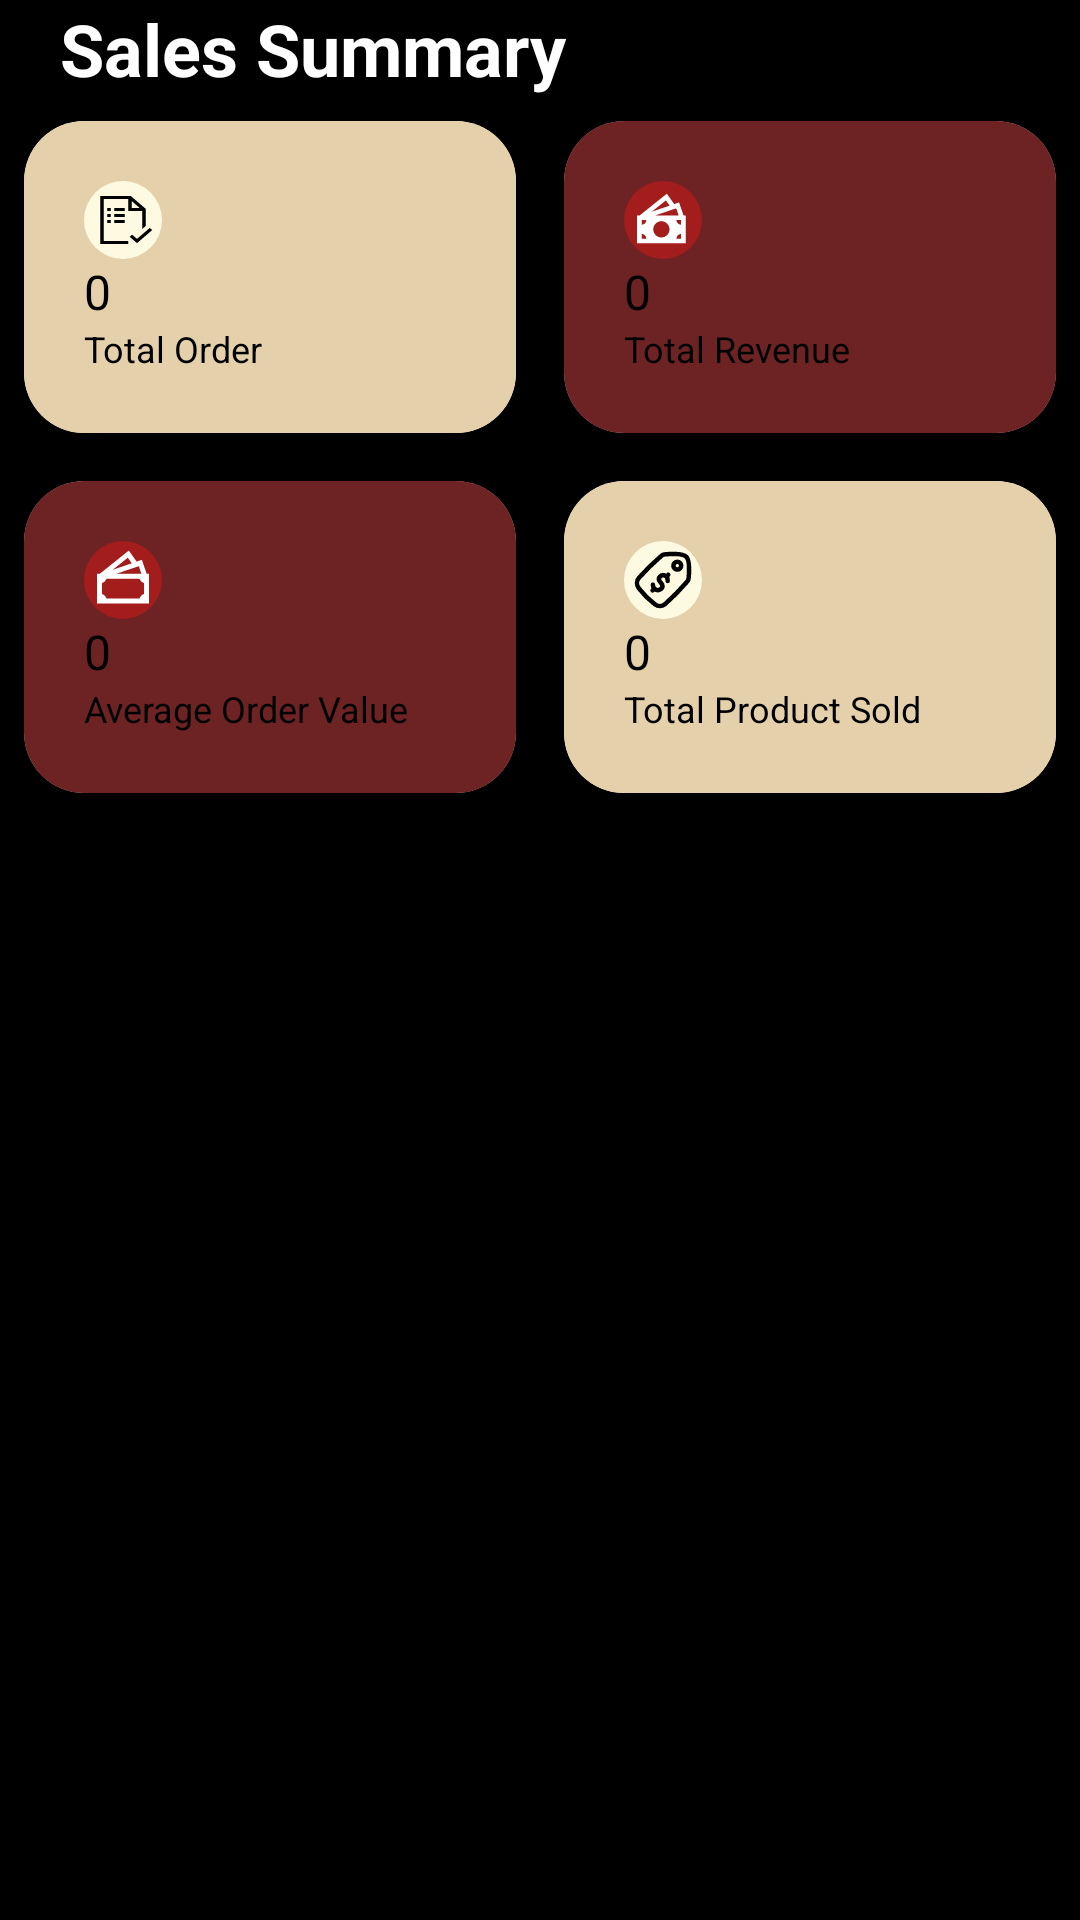

Write the Android layout XML for this screen, with the resource values it uses.
<!-- AndroidManifest.xml: application theme Theme.Artisan -->
<!-- res/layout/sales_summary.xml -->
<?xml version="1.0" encoding="utf-8"?>
<LinearLayout
    xmlns:android="http://schemas.android.com/apk/res/android"
    xmlns:card_view="http://schemas.android.com/apk/res-auto"
    android:layout_width="match_parent"
    android:layout_height="wrap_content"
    android:layout_margin="20dp"
    android:orientation="vertical">
    <TextView
        android:layout_width="wrap_content"
        android:layout_height="wrap_content"
        android:text="Sales Summary"
        android:layout_marginLeft="20dp"
        android:layout_marginRight="20dp"
        android:textSize="24sp"
        android:textStyle="bold"
        android:textColor="@color/white" />

    <TableRow
        android:layout_width="match_parent"
        android:layout_height="wrap_content">

        <androidx.cardview.widget.CardView
            android:layout_width="match_parent"
            android:layout_height="wrap_content"
            android:layout_margin="8dp"
            card_view:cardCornerRadius="20dp"
            android:layout_weight="1"
            card_view:cardElevation="4dp">

            <LinearLayout
                android:layout_width="match_parent"
                android:layout_height="wrap_content"
                android:background="@color/darkskin"
                android:orientation="vertical"
                android:padding="20dp">

                <ImageView
                    android:id="@+id/imageView25"
                    android:layout_width="wrap_content"
                    android:layout_height="wrap_content"
                    card_view:srcCompat="@drawable/total_order" />

                <TextView
                    android:id="@+id/totalOrder"
                    android:layout_width="wrap_content"
                    android:layout_height="wrap_content"
                    android:text="0"
                    android:textColor="@color/black"
                    android:textSize="16sp" />

                <TextView
                    android:layout_width="wrap_content"
                    android:layout_height="wrap_content"
                    android:text="Total Order"
                    android:textColor="@color/black"
                    android:textSize="12sp" />

            </LinearLayout>
        </androidx.cardview.widget.CardView>

        <androidx.cardview.widget.CardView
            android:layout_width="match_parent"
            android:layout_height="wrap_content"
            android:layout_margin="8dp"
            android:layout_weight="1"
            card_view:cardCornerRadius="20dp"
            card_view:cardElevation="4dp">

            <LinearLayout
                android:layout_width="match_parent"
                android:layout_height="wrap_content"
                android:background="@color/darkred"
                android:orientation="vertical"
                android:padding="20dp">

                <ImageView
                    android:layout_width="wrap_content"
                    android:layout_height="wrap_content"
                    card_view:srcCompat="@drawable/total_revenue" />

                <TextView
                    android:id="@+id/totalRevenue"
                    android:layout_width="wrap_content"
                    android:layout_height="wrap_content"
                    android:textColor="@color/black"
                    android:text="0"
                    android:textSize="16sp" />

                <TextView
                    android:layout_width="wrap_content"
                    android:layout_height="wrap_content"
                    android:text="Total Revenue"
                    android:textColor="@color/black"
                    android:textSize="12sp" />

            </LinearLayout>
        </androidx.cardview.widget.CardView>
    </TableRow>

    <TableRow
        android:layout_width="match_parent"
        android:layout_height="wrap_content">

        <androidx.cardview.widget.CardView
            android:layout_width="match_parent"
            android:layout_height="wrap_content"
            android:layout_margin="8dp"
            card_view:cardCornerRadius="20dp"
            android:layout_weight="1"
            card_view:cardElevation="4dp">

            <LinearLayout
                android:layout_width="match_parent"
                android:layout_height="wrap_content"
                android:background="@color/darkred"
                android:orientation="vertical"
                android:padding="20dp">

                <ImageView
                    android:layout_width="wrap_content"
                    android:layout_height="wrap_content"
                    card_view:srcCompat="@drawable/average_order_value" />

                <TextView
                    android:id="@+id/averageOrderValue"
                    android:layout_width="wrap_content"
                    android:layout_height="wrap_content"
                    android:text="0"
                    android:textColor="@color/black"
                    android:textSize="16sp" />

                <TextView
                    android:layout_width="wrap_content"
                    android:layout_height="wrap_content"
                    android:text="Average Order Value"
                    android:textColor="@color/black"
                    android:textSize="12sp" />

            </LinearLayout>
        </androidx.cardview.widget.CardView>

        <androidx.cardview.widget.CardView
            android:layout_width="match_parent"
            android:layout_height="wrap_content"
            android:layout_margin="8dp"
            android:layout_weight="1"
            card_view:cardCornerRadius="20dp"
            card_view:cardElevation="4dp">

            <LinearLayout
                android:layout_width="match_parent"
                android:layout_height="wrap_content"
                android:background="@color/darkskin"
                android:orientation="vertical"
                android:padding="20dp">

                <ImageView
                    android:layout_width="wrap_content"
                    android:layout_height="wrap_content"
                    card_view:srcCompat="@drawable/total_product_sold" />

                <TextView
                    android:id="@+id/totalProductSold"
                    android:layout_width="wrap_content"
                    android:layout_height="wrap_content"
                    android:textColor="@color/black"
                    android:text="0"
                    android:textSize="16sp" />

                <TextView
                    android:layout_width="wrap_content"
                    android:layout_height="wrap_content"
                    android:text="Total Product Sold"
                    android:textColor="@color/black"
                    android:textSize="12sp" />

            </LinearLayout>
        </androidx.cardview.widget.CardView>
    </TableRow>
</LinearLayout>
<!-- resources referenced by this layout -->
<resources>
  <color name="black">#FF000000</color>
  <color name="darkred">#6D2323</color>
  <color name="darkskin">#E5D0AC</color>
  <color name="white">#FFFFFFFF</color>
  <!-- drawable average_order_value (drawable) -->
  <vector xmlns:android="http://schemas.android.com/apk/res/android"
      android:width="26dp"
      android:height="26dp"
      android:viewportWidth="26"
      android:viewportHeight="26">
  
      
      <path
          android:fillColor="#A31D1D"
          android:pathData="M13,0
              a13,13 0 1,0 0,26
              a13,13 0 1,0 0,-26Z" />
  
      
      <path
          android:fillColor="#FFFFFF"
          android:pathData="
              M17.5613,6.87139
              L14.9374,3.1926
              L5.28931,10.9002
              L4.75445,10.8944
              V10.9026
              H4.3335
              V20.8074
              H21.6668
              V10.9026
              H20.8728
              L19.293,6.28123
              L17.5613,6.87139
              Z
  
              M19.1287,10.9026
              H10.8517
              L17.0165,8.80117
              L18.2728,8.3992
              L19.1287,10.9026
              Z
  
              M15.9303,7.42771
              L9.56651,9.59685
              L14.6064,5.57056
              L15.9303,7.42771
              Z
  
              M5.98429,17.6453
              V14.0631
              C6.33275,13.9401 6.64927,13.7407 6.91064,13.4795
              C7.172,13.2182 7.37159,12.9018 7.49477,12.5534
              H18.5056
              C18.6286,12.902 18.8282,13.2185 19.0895,13.4799
              C19.3509,13.7413 19.6675,13.9408 20.016,14.0639
              V17.6461
              C19.6675,17.7692 19.3509,17.9687 19.0895,18.2301
              C18.8282,18.4915 18.6286,18.808 18.5056,19.1566
              H7.49642
              C7.37276,18.808 7.17283,18.4914 6.91123,18.23
              C6.64962,17.9685 6.33294,17.7688 5.98429,17.6453
              Z" />
  </vector>
  <!-- drawable total_order (drawable) -->
  <vector xmlns:android="http://schemas.android.com/apk/res/android"
      android:width="26dp"
      android:height="26dp"
      android:viewportWidth="26"
      android:viewportHeight="26">
  
      
      <path
          android:fillColor="#FEF9E1"
          android:pathData="M13,0
              a13,13 0 1,0 0,26
              a13,13 0 1,0 0,-26Z" />
  
      
      <path
          android:fillColor="#000000"
          android:pathData="M22.75,16.35
              l-5.08,4.36
              l-2.45,-2.11
              l0.82,-0.7
              l1.63,1.39
              l4.26,-3.64
              l0.82,0.7Z
  
              M13.59,10
              h-3.5v-1h3.5v1Z
  
              M13.59,12
              h-3.5v-1h3.5v1Z
  
              M10.08,13
              h3.5v1h-3.5v-1Z
  
              M8.92,10
              h-1.17v-1h1.17v1Z
  
              M8.92,12
              h-1.17v-1h1.17v1Z
  
              M7.75,13
              h1.17v1h-1.17v-1Z
  
              M14.75,10v-4h-8.17v14h8.17v1h-9.33v-16h10.17
              l5,4.29v5.71l-1.17,1v-6h-4.67Z
  
              M15.92,9h2.67l-2.67,-2.29v2.29Z" />
  </vector>
  <!-- drawable total_product_sold: vector/xml drawable (drawable, 2568 chars, omitted) -->
  <!-- drawable total_revenue: vector/xml drawable (drawable, 2616 chars, omitted) -->
  <style name="Theme.Artisan" parent="Base.Theme.Artisan" />
  <style name="Base.Theme.Artisan" parent="Theme.Material3.DayNight.NoActionBar">
          
          
          <item name="android:windowBackground">@color/black</item>
          <item name="android:windowDisablePreview">true</item>
      </style>
</resources>
